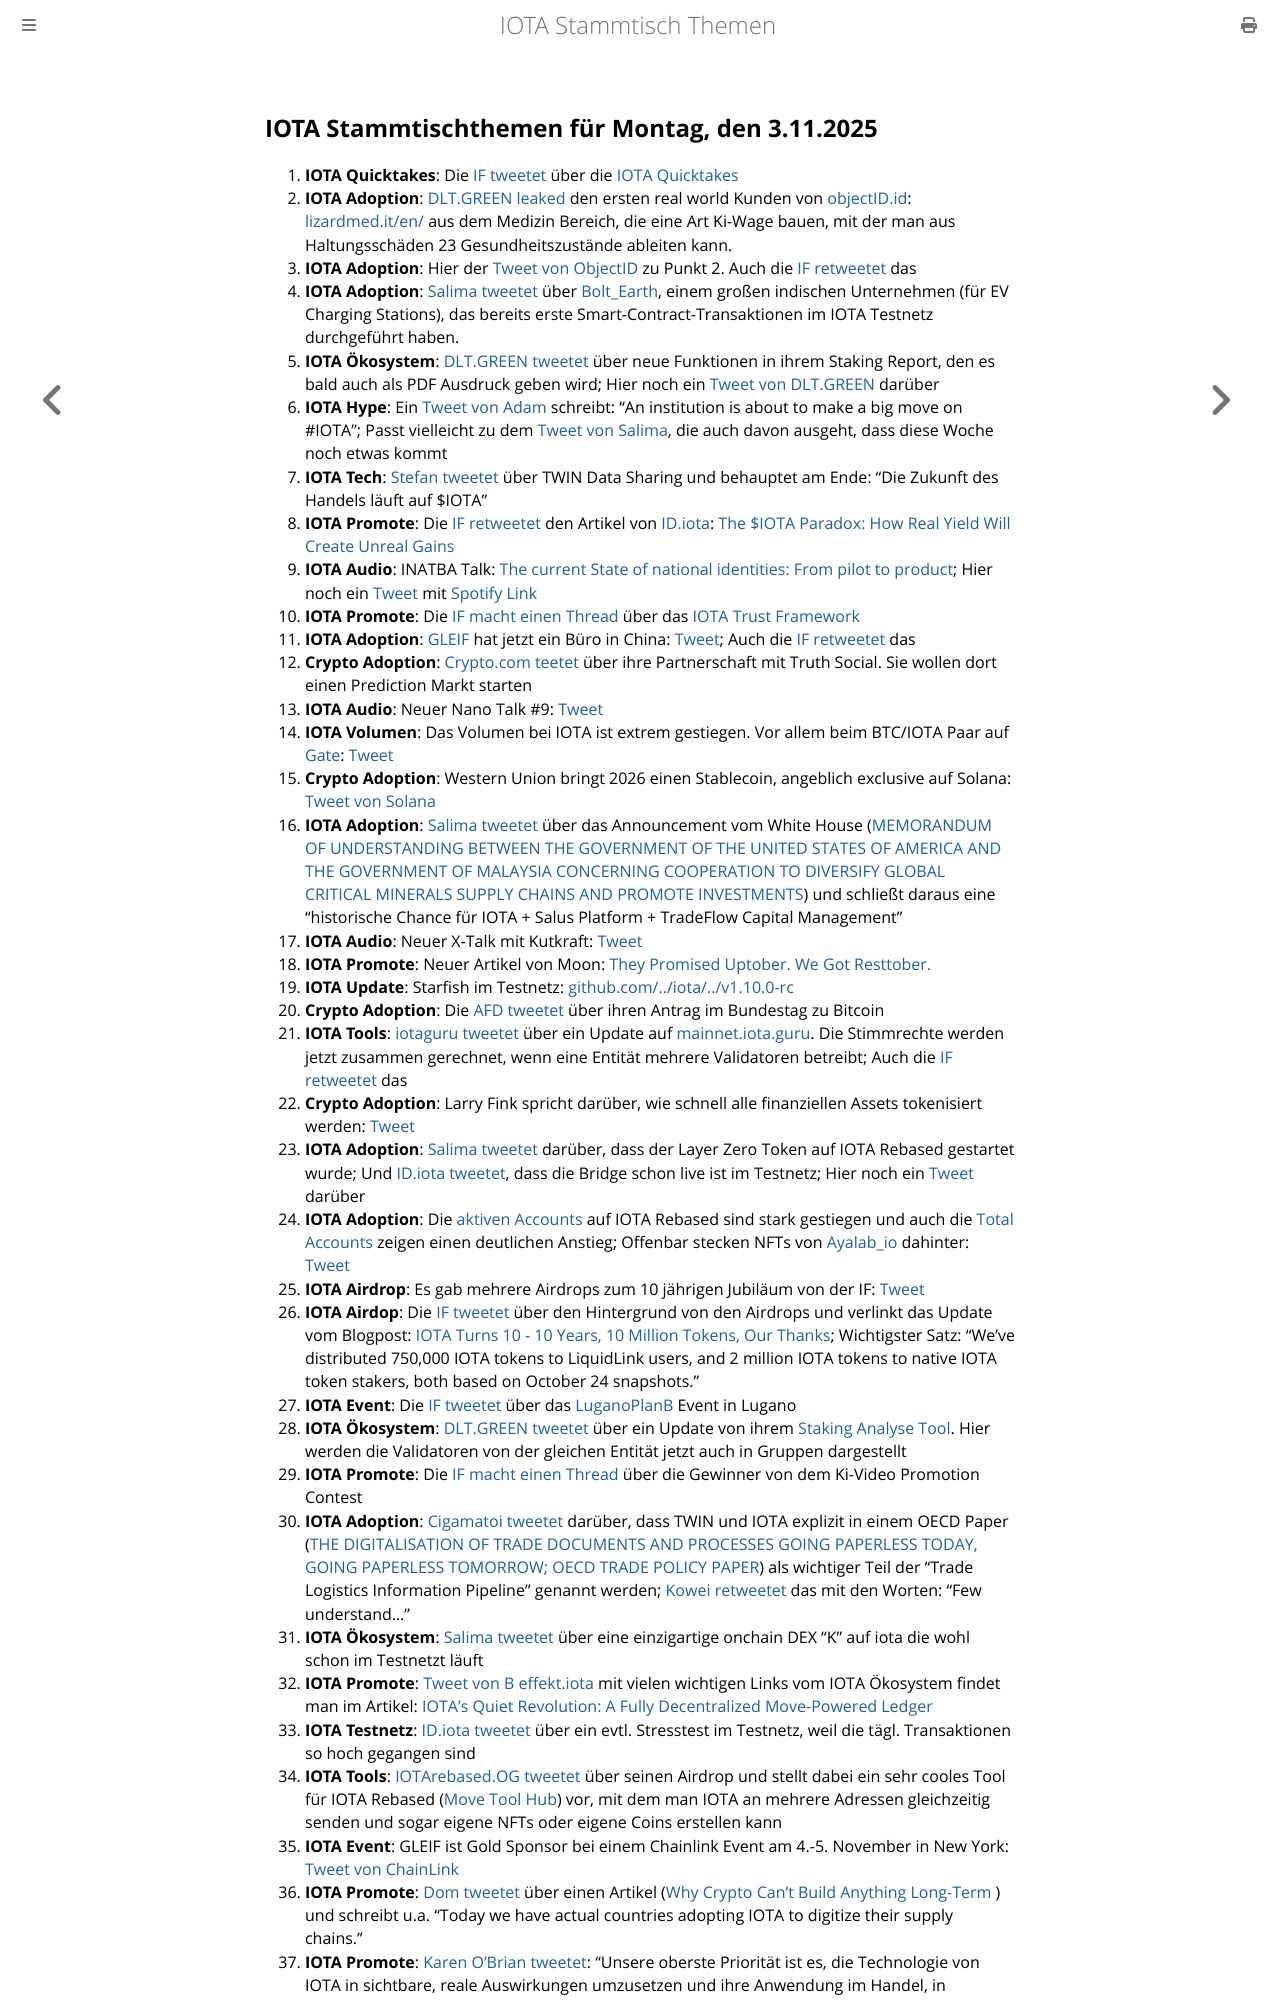

repository: iota-community/community-events · page: stammtisch/2025-11-03/index.html · generator: mdbook

## IOTA Stammtischthemen für Montag, den 3.11.2025

1. **IOTA Quicktakes**: Die [IF tweetet](https://x.com/iota/status/1982756666018861249) über die [IOTA Quicktakes](https://x.com/iota/status/1982756666018861249)
2. **IOTA Adoption**: [DLT.GREEN leaked](https://x.com/dlt_green/status/1983067835153699245) den ersten real world Kunden von [objectID.id](https://x.com/ObjectID_io): [lizardmed.it/en/](https://www.lizardmed.it/en/) aus dem Medizin Bereich, die eine Art Ki-Wage bauen, mit der man aus Haltungsschäden 23 Gesundheitszustände ableiten kann.
3. **IOTA Adoption**: Hier der [Tweet von ObjectID](https://x.com/ObjectID_io/status/1983078374630207763) zu Punkt 2. Auch die [IF retweetet](https://x.com/iota/status/1983086369334325450) das
4. **IOTA Adoption**: [Salima tweetet](https://x.com/Salimasbegum/status/1982876612854198467) über [Bolt_Earth](https://x.com/bolt_earth), einem großen indischen Unternehmen (für EV Charging Stations), das bereits erste Smart-Contract-Transaktionen im IOTA Testnetz durchgeführt haben. 
5. **IOTA Ökosystem**: [DLT.GREEN tweetet](https://x.com/dlt_green/status/1982950151955288097) über neue Funktionen in ihrem Staking Report, den es bald auch als PDF Ausdruck geben wird; Hier noch ein [Tweet von DLT.GREEN](https://x.com/dlt_green/status/1983302395330486488) darüber
6. **IOTA Hype**: Ein [Tweet von Adam](https://x.com/adam_prob/status/1982962295946011114) schreibt: "An institution is about to make a big move on #IOTA"; Passt vielleicht zu dem [Tweet von Salima](https://x.com/Salimasbegum/status/1982768649799688203), die auch davon ausgeht, dass diese Woche noch etwas kommt
7. **IOTA Tech**: [Stefan tweetet](https://x.com/iota_penguin/status/1982811486117417215) über TWIN Data Sharing und behauptet am Ende: "Die Zukunft des Handels läuft auf $IOTA"
8. **IOTA Promote**: Die [IF retweetet](https://x.com/iota/status/1983074992058446056) den Artikel von [ID.iota](https://x.com/id_iota): [The $IOTA Paradox: How Real Yield Will Create Unreal Gains](https://x.com/id_iota/status/1982869965037277288)
9. **IOTA Audio**: INATBA Talk: [The current State of national identities: From pilot to product](https://x.com/INATBA_org/status/1982885244853444933); Hier noch ein [Tweet](https://x.com/INATBA_org/status/1983509621395366248) mit [Spotify Link](https://t.co/hFZ3SziNmg)
10. **IOTA Promote**: Die [IF macht einen Thread](https://x.com/iota/status/1983126599944864123) über das [IOTA Trust Framework](https://www.iota.org/learn/trust-framework)
11. **IOTA Adoption**: [GLEIF](https://www.gleif.org/en) hat jetzt ein Büro in China: [Tweet](https://x.com/GLEIF/status/1983119050302705848); Auch die [IF retweetet](https://x.com/iota/status/1983799929375203524) das
12. **Crypto Adoption**: [Crypto.com teetet](https://x.com/cryptocom/status/1983152059248435549) über ihre Partnerschaft mit Truth Social. Sie wollen dort einen Prediction Markt starten
13. **IOTA Audio**: Neuer Nano Talk #9: [Tweet](https://x.com/id_iota/status/1983426402683891780)
14. **IOTA Volumen**: Das Volumen bei IOTA ist extrem gestiegen. Vor allem beim BTC/IOTA Paar auf [Gate](https://x.com/Gate): [Tweet](https://x.com/id_iota/status/1983425138214482210)
15. **Crypto Adoption**: Western Union bringt 2026 einen Stablecoin, angeblich exclusive auf Solana: [Tweet von Solana](https://x.com/solana/status/1983215174883430839)
16. **IOTA Adoption**: [Salima tweetet](https://x.com/Salimasbegum/status/1983147689744204104) über das Announcement vom White House ([MEMORANDUM OF UNDERSTANDING BETWEEN THE GOVERNMENT OF THE UNITED STATES OF AMERICA AND THE GOVERNMENT OF MALAYSIA CONCERNING COOPERATION TO DIVERSIFY GLOBAL CRITICAL MINERALS SUPPLY CHAINS AND PROMOTE INVESTMENTS](https://www.whitehouse.gov/briefings-statements/2025/10/memorandum-of-understanding-between-the-government-of-the-united-states-of-america-and-the-government-of-malaysia-concerning-cooperation-to-diversify-global-critical-minerals-supply-chains-and-promote/)) und schließt daraus eine "historische Chance für IOTA + Salus Platform + TradeFlow Capital Management"
17. **IOTA Audio**: Neuer X-Talk mit Kutkraft: [Tweet](https://x.com/kutkraft/status/1983472243142484383)
18. **IOTA Promote**: Neuer Artikel von Moon: [They Promised Uptober. We Got Resttober.](https://x.com/moonbaklava/status/1982906052380373115)
19. **IOTA Update**: Starfish im Testnetz: [github.com/../iota/../v1.10.0-rc](https://github.com/iotaledger/iota/releases/tag/v1.10.0-rc)
20. **Crypto Adoption**: Die [AFD tweetet](https://x.com/AfDimBundestag/status/1983164900290543806) über ihren Antrag im Bundestag zu Bitcoin
21. **IOTA Tools**: [iotaguru tweetet](https://x.com/iota_guru/status/1983590021379846458) über ein Update auf [mainnet.iota.guru](https://mainnet.iota.guru/). Die Stimmrechte werden jetzt zusammen gerechnet, wenn eine Entität mehrere Validatoren betreibt; Auch die [IF retweetet](https://x.com/iota/status/1983812035377865107) das
22. **Crypto Adoption**: Larry Fink spricht darüber, wie schnell alle finanziellen Assets tokenisiert werden: [Tweet](https://x.com/ApexSeek/status/1983798221840289960)
23. **IOTA Adoption**: [Salima tweetet](https://x.com/Salimasbegum/status/1983824640091758656) darüber, dass der Layer Zero Token auf IOTA Rebased gestartet wurde; Und [ID.iota tweetet](https://x.com/id_iota/status/1983838696215576968), dass die Bridge schon live ist im Testnetz; Hier noch ein [Tweet](https://x.com/whatmicha/status/1983868722730127539) darüber
24. **IOTA Adoption**: Die [aktiven Accounts](https://iotascan.com/mainnet/analytics/accounts/active%20accounts) auf IOTA Rebased sind stark gestiegen und auch die [Total Accounts](https://iotascan.com/mainnet/analytics/accounts/total%20accounts) zeigen einen deutlichen Anstieg; Offenbar stecken NFTs von [Ayalab_io](https://x.com/Aylab_io) dahinter: [Tweet](https://x.com/Vrom14286662/status/1983842012345647504)
25. **IOTA Airdrop**: Es gab mehrere Airdrops zum 10 jährigen Jubiläum von der IF: [Tweet](https://x.com/defiwukong/status/1983886912428388793)
26. **IOTA Airdop**: Die [IF tweetet](https://x.com/iota/status/1983894268608442872) über den Hintergrund von den Airdrops und verlinkt das Update vom Blogpost: [IOTA Turns 10 - 10 Years, 10 Million Tokens, Our Thanks](https://blog.iota.org/iota-turns-10/); Wichtigster Satz: "We’ve distributed 750,000 IOTA tokens to LiquidLink users, and 2 million IOTA tokens to native IOTA token stakers, both based on October 24 snapshots."
27. **IOTA Event**: Die [IF tweetet](https://x.com/iota/status/1983896677271429509) über das [LuganoPlanB](https://x.com/LuganoPlanB) Event in Lugano
28. **IOTA Ökosystem**: [DLT.GREEN tweetet](https://x.com/dlt_green/status/1984020911113302126) über ein Update von ihrem [Staking Analyse Tool](https://dlt.green/en/services/iota-staking-analytics#validator-list). Hier werden die Validatoren von der gleichen Entität jetzt auch in Gruppen dargestellt
29. **IOTA Promote**: Die [IF macht einen Thread](https://x.com/iota/status/1983941973980365091) über die Gewinner von dem Ki-Video Promotion Contest
30. **IOTA Adoption**: [Cigamatoi tweetet](https://x.com/Cigamatoi/status/1984240376144638201) darüber, dass TWIN und IOTA explizit in einem OECD Paper ([THE DIGITALISATION OF TRADE DOCUMENTS AND PROCESSES GOING PAPERLESS TODAY, GOING PAPERLESS TOMORROW; OECD TRADE POLICY PAPER](https://www.oecd.org/content/dam/oecd/en/publications/reports/2025/09/the-digitalisation-of-trade-documents-and-processes_de6a03e9/64872f25-en.pdf)) als wichtiger Teil der "Trade Logistics Information Pipeline" genannt werden; [Kowei retweetet](https://x.com/kowei1995/status/1984361566423433293) das mit den Worten: "Few understand..."
31. **IOTA Ökosystem**: [Salima tweetet](https://x.com/Salimasbegum/status/1984384817031479355) über eine einzigartige onchain DEX "K" auf iota die wohl schon im Testnetzt läuft
32. **IOTA Promote**: [Tweet von B effekt.iota](https://x.com/karlaxelm/status/1984615320397430865) mit vielen wichtigen Links vom IOTA Ökosystem findet man im Artikel: [IOTA’s Quiet Revolution: A Fully Decentralized Move-Powered Ledger](https://x.com/karlaxelm/status/1984615320397430865)
33. **IOTA Testnetz**: [ID.iota tweetet](https://x.com/id_iota/status/1984675285107630192) über ein evtl. Stresstest im Testnetz, weil die tägl. Transaktionen so hoch gegangen sind
34. **IOTA Tools**: [IOTArebased.OG tweetet](https://x.com/IotaRebased/status/1984901334303170948) über seinen Airdrop und stellt dabei ein sehr cooles Tool für IOTA Rebased ([Move Tool Hub](move-tool.web.app)) vor, mit dem man IOTA an mehrere Adressen gleichzeitig senden und sogar eigene NFTs oder eigene Coins erstellen kann
35. **IOTA Event**: GLEIF ist Gold Sponsor bei einem Chainlink Event am 4.-5. November in New York: [Tweet von ChainLink](https://x.com/chainlink/status/1984908340485304354)
36. **IOTA Promote**: [Dom tweetet](https://x.com/DomSchiener/status/1985083617865769097) über einen Artikel ([Why Crypto Can't Build Anything Long-Term ](https://x.com/therosieum/status/1984987750647333350)) und schreibt u.a. "Today we have actual countries adopting IOTA to digitize their supply chains."
37. **IOTA Promote**: [Karen O'Brian tweetet](https://x.com/bondjanebond/status/1985117772192600199): "Unsere oberste Priorit
